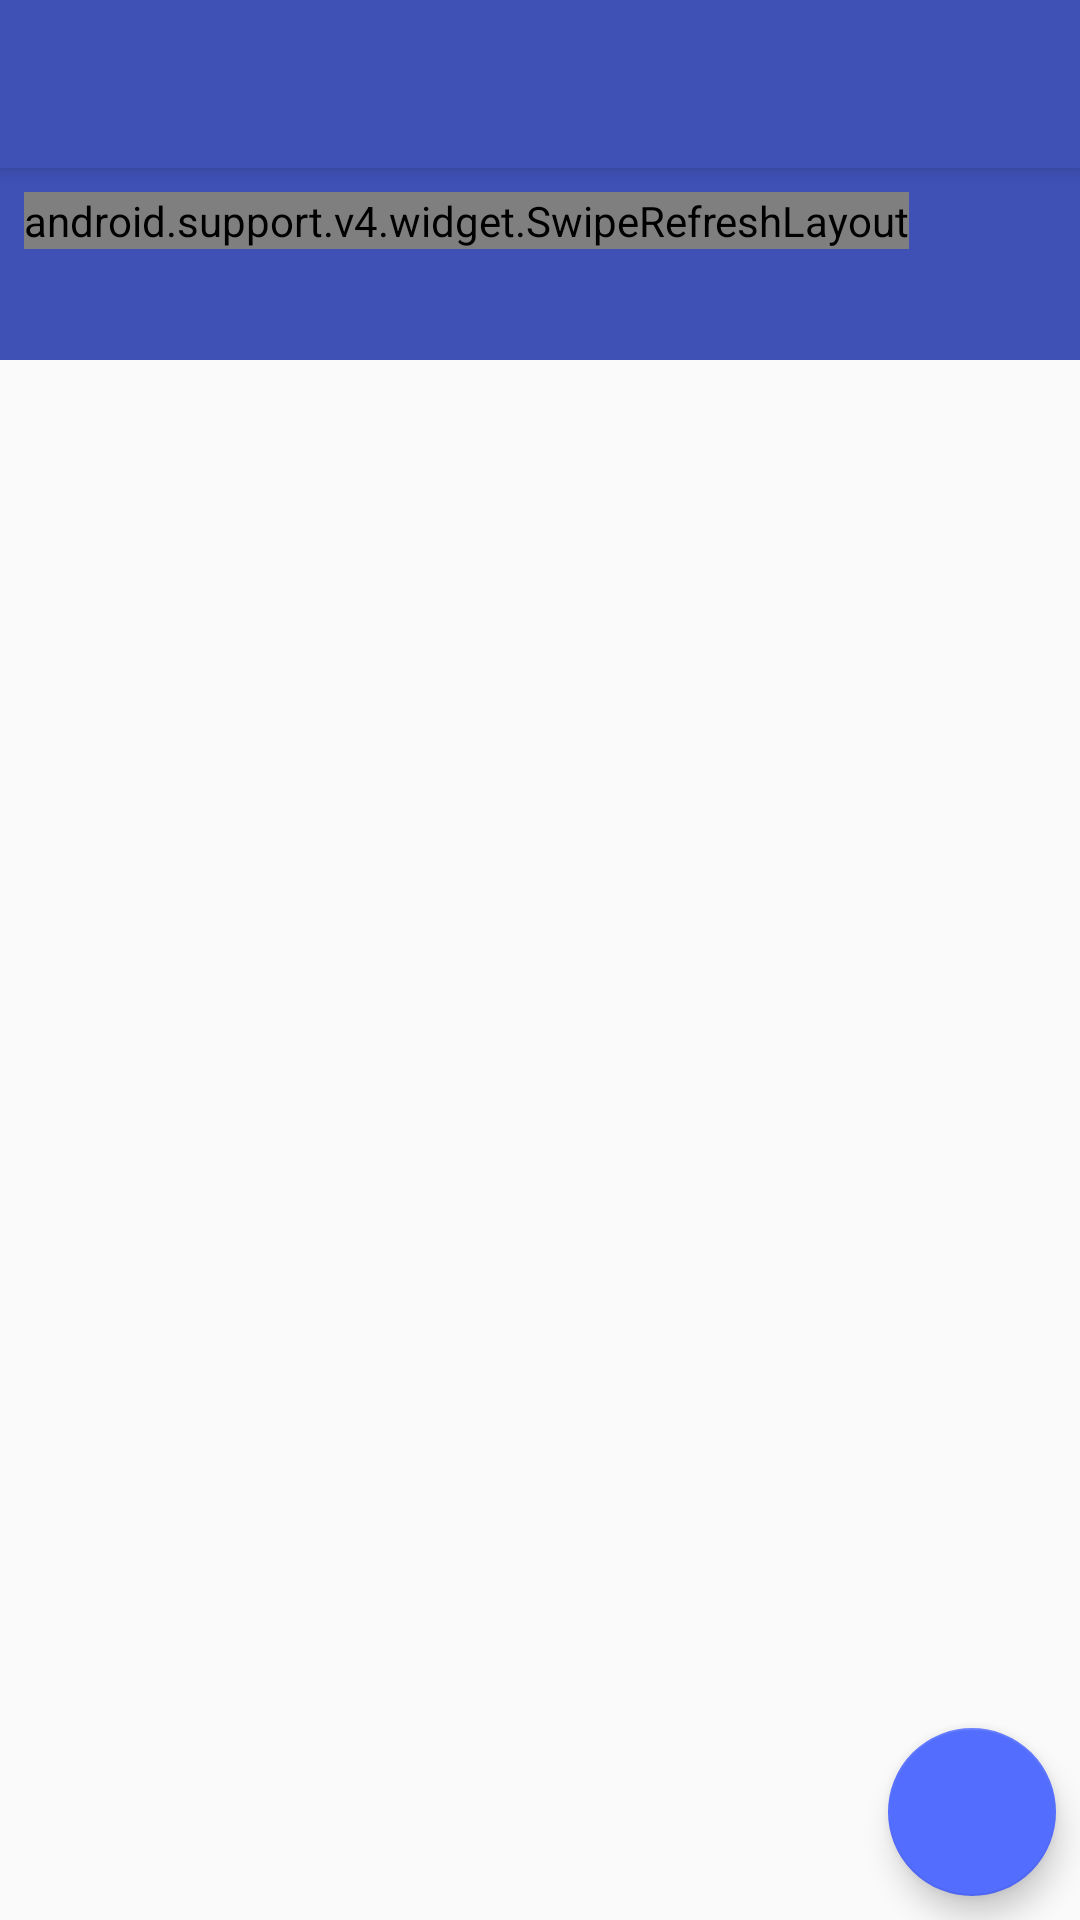

Here is an Android app screen rendered from its layout file. Give the layout XML and the strings, colors and styles it references.
<!-- AndroidManifest.xml: application theme AppTheme.Blue -->
<!-- res/layout/stock_list_view.xml -->
<?xml version="1.0" encoding="utf-8"?>
<android.support.design.widget.CoordinatorLayout xmlns:android="http://schemas.android.com/apk/res/android"
    xmlns:app="http://schemas.android.com/apk/res-auto"
    xmlns:tools="http://schemas.android.com/tools"
    android:layout_width="match_parent"
    android:layout_height="match_parent"
    android:theme="@style/AppTheme.Blue">

    <FrameLayout
        android:layout_width="match_parent"
        android:layout_height="wrap_content"
        app:layout_behavior="@string/appbar_scrolling_view_behavior">

        <View
            android:layout_width="match_parent"
            android:layout_height="64dp"
            android:background="?attr/colorPrimary" />

        <android.support.v4.widget.SwipeRefreshLayout
            android:id="@+id/stock_list_refresh_layout"
            android:layout_width="wrap_content"
            android:layout_height="wrap_content"
            android:layout_margin="8dp">

            <android.support.v7.widget.RecyclerView
                android:id="@+id/stock_list_recycler_view"
                android:layout_width="match_parent"
                android:layout_height="match_parent"
                android:background="?attr/colorBackgroundFloating"
                android:elevation="4dp"
                tools:listitem="@layout/stock_view_holder" />
        </android.support.v4.widget.SwipeRefreshLayout>
    </FrameLayout>


    <android.support.design.widget.AppBarLayout
        android:layout_width="match_parent"
        android:layout_height="wrap_content">

        <android.support.v7.widget.Toolbar
            android:id="@+id/stock_details_toolbar"
            android:layout_width="match_parent"
            android:layout_height="wrap_content"
            android:background="?attr/colorPrimary"
            android:minHeight="?attr/actionBarSize"
            app:titleTextColor="@android:color/white" />

    </android.support.design.widget.AppBarLayout>

    <android.support.design.widget.FloatingActionButton
        android:id="@+id/stock_list_fab"
        android:layout_width="wrap_content"
        android:layout_height="wrap_content"
        android:layout_gravity="bottom|end"
        android:layout_margin="8dp"
        android:clickable="true"
        app:fabSize="normal"
        app:srcCompat="@drawable/fab_plus" />

</android.support.design.widget.CoordinatorLayout>
<!-- res/layout/stock_view_holder.xml (included above) -->
<?xml version="1.0" encoding="utf-8"?>
<android.support.constraint.ConstraintLayout xmlns:android="http://schemas.android.com/apk/res/android"
    xmlns:app="http://schemas.android.com/apk/res-auto"
    xmlns:tools="http://schemas.android.com/tools"
    android:layout_width="match_parent"
    android:layout_height="?android:attr/listPreferredItemHeight"
    android:background="?attr/colorBackgroundFloating"
    android:elevation="4dp"
    android:gravity="center_vertical"
    android:orientation="horizontal">

    <TextView
        android:id="@+id/stock_holder_symbol"
        style="@style/StockSymbolTextStyle"
        android:layout_width="117dp"
        android:layout_height="0dp"
        android:layout_weight="3"
        android:elevation="4dp"
        android:gravity="center"
        app:layout_constraintBottom_toBottomOf="parent"
        app:layout_constraintStart_toStartOf="parent"
        app:layout_constraintTop_toTopOf="parent"
        app:layout_constraintVertical_bias="0.0"
        tools:text="GOOG" />

    <TextView
        android:id="@+id/stock_holder_price"
        style="@style/BidPriceTextStyle"
        android:layout_width="117dp"
        android:layout_height="0dp"
        android:layout_weight="1"
        android:elevation="4dp"
        android:gravity="center_vertical|end"
        android:paddingEnd="16dp"
        android:paddingStart="16dp"
        app:layout_constraintBottom_toBottomOf="parent"
        app:layout_constraintEnd_toStartOf="@+id/stock_holder_change"
        app:layout_constraintHorizontal_bias="1.0"
        app:layout_constraintStart_toEndOf="@+id/stock_holder_symbol"
        app:layout_constraintTop_toTopOf="parent"
        app:layout_constraintVertical_bias="0.0"
        tools:text="$100" />

    <TextView
        android:id="@+id/stock_holder_change"
        style="@style/PercentChangeTextStyle"
        android:layout_width="130dp"
        android:layout_height="0dp"
        android:layout_weight="1"
        android:background="@color/grey_primary"
        android:elevation="4dp"
        android:gravity="center"
        android:paddingEnd="16dp"
        android:paddingStart="16dp"
        app:layout_constraintBottom_toBottomOf="parent"
        app:layout_constraintEnd_toEndOf="parent"
        app:layout_constraintTop_toTopOf="parent"
        app:layout_constraintVertical_bias="0.0"
        tools:text="50%" />

</android.support.constraint.ConstraintLayout>
<!-- resources referenced by this layout -->
<resources>
  <color name="grey_primary">#9E9E9E</color>
  <style name="AppTheme.Blue" parent="Theme.AppCompat.Light.NoActionBar">
          <item name="colorPrimary">@color/blue_primary</item>
          <item name="colorPrimaryDark">@color/blue_primary_dark</item>
          <item name="colorAccent">@color/blue_accent</item>
      </style>
  <style name="BidPriceTextStyle">
          <item name="android:textSize">20sp</item>
      </style>
  <style name="PercentChangeTextStyle">
          <item name="android:textSize">20sp</item>
          <item name="android:textColor">#FFF</item>
          <item name="android:textStyle">bold</item>
      </style>
  <style name="StockSymbolTextStyle">
          <item name="android:textSize">25sp</item>
          <item name="android:textAllCaps">true</item>
      </style>
  <color name="blue_primary">#3F51B5</color>
  <color name="blue_primary_dark">#303F9F</color>
  <color name="blue_accent">#536DFE</color>
</resources>
